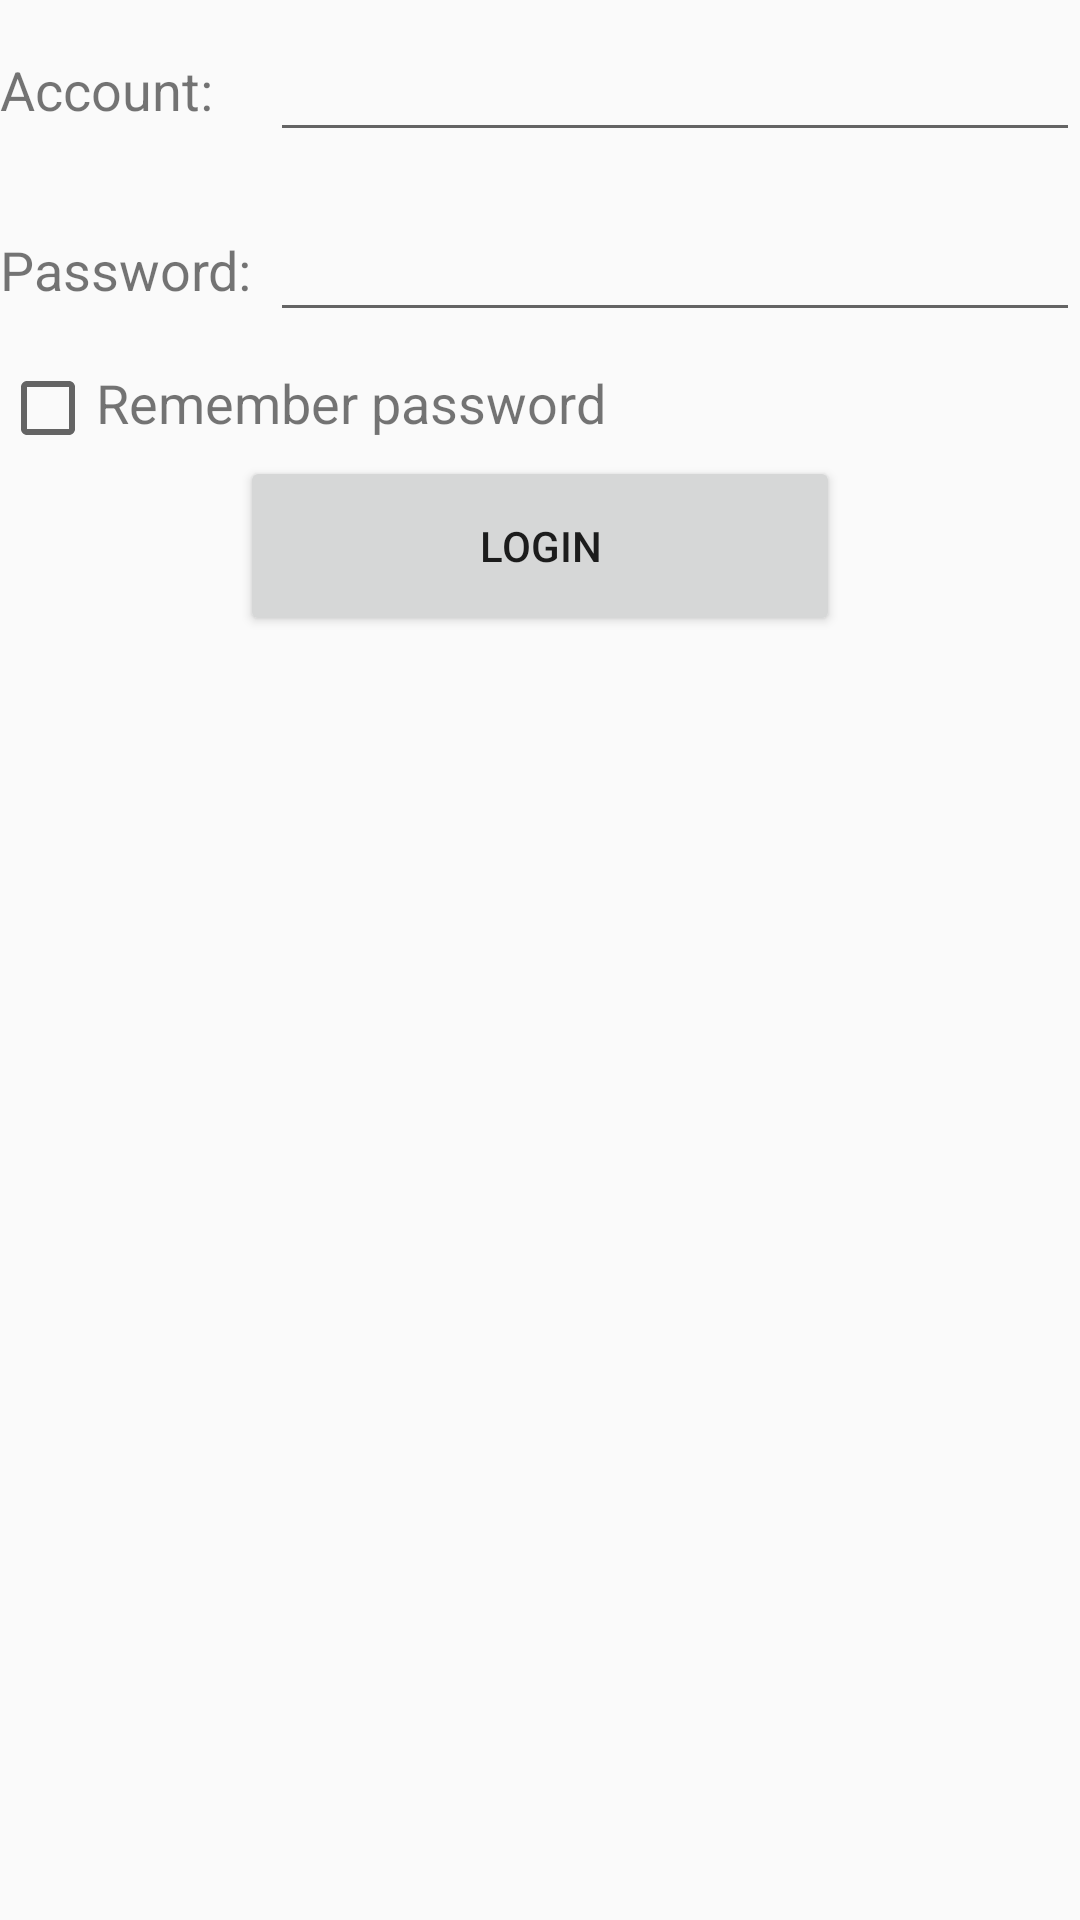

This screen was rendered from an Android layout file. Write that file and the resources it references.
<!-- AndroidManifest.xml: activity theme Theme.AppCompat.Light.NoActionBar -->
<!-- res/layout/activity_login.xml -->
<?xml version="1.0" encoding="utf-8"?>
<LinearLayout xmlns:android="http://schemas.android.com/apk/res/android"
    android:orientation="vertical"
    android:layout_width="match_parent"
    android:layout_height="match_parent">

    <LinearLayout
        android:orientation="horizontal"
        android:layout_width="match_parent"
        android:layout_height="60dp">

        <TextView
            android:layout_gravity="center_vertical"
            android:textSize="18sp"
            android:text="Account:"
            android:layout_width="90dp"
            android:layout_height="wrap_content"/>

        <EditText
            android:id="@+id/accountEdit"
            android:layout_weight="1"
            android:layout_gravity="center_vertical"
            android:layout_width="0dp"
            android:layout_height="wrap_content"/>

    </LinearLayout>

    <LinearLayout
        android:orientation="horizontal"
        android:layout_width="match_parent"
        android:layout_height="60dp">

        <TextView
            android:layout_gravity="center_vertical"
            android:textSize="18sp"
            android:text="Password:"
            android:layout_width="90dp"
            android:layout_height="wrap_content"/>

        <EditText
            android:id="@+id/passwordEdit"
            android:layout_weight="1"
            android:inputType="textPassword"
            android:layout_gravity="center_vertical"
            android:layout_width="0dp"
            android:layout_height="wrap_content"/>

    </LinearLayout>

    <LinearLayout
        android:orientation="horizontal"
        android:layout_width="match_parent"
        android:layout_height="wrap_content">

        <CheckBox
            android:id="@+id/rememberPass"
            android:layout_width="wrap_content"
            android:layout_height="wrap_content"/>
        <TextView
            android:textSize="18sp"
            android:text="Remember password"
            android:layout_width="wrap_content"
            android:layout_height="wrap_content"/>

    </LinearLayout>

    <Button
        android:id="@+id/login"
        android:text="Login"
        android:layout_gravity="center_horizontal"
        android:layout_width="200dp"
        android:layout_height="60dp"/>

</LinearLayout>
<!-- resources referenced by this layout -->
<resources>

</resources>
